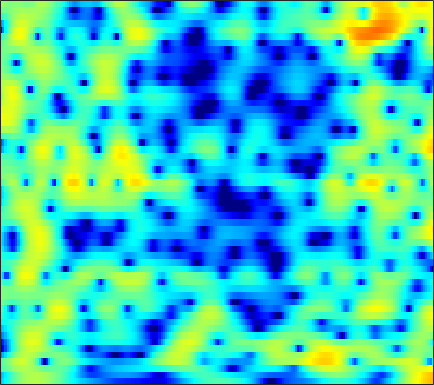

The file beside this chart, header and first rows:
-7.912, -6.8119, -5.4176, -4.1585, -3.3224, -2.3178, -1.427, -0.84091, -0.14515, 0.43745, 0.93817, 1.2409, 1.5676, 1.8011, 1.9278, 2.0403, 2.0491, 2.0141, 1.9043, 1.7367, 1.5049, 1.2935, 0.9481, 0.53989
-8.853, -7.502, -5.908, -4.515, -3.58, -2.469, -1.5, -0.8637, -0.1286, 0.4829, 0.9807, 1.29, 1.611, 1.835, 1.944, 2.017, 2.019, 1.975, 1.863, 1.692, 1.47, 1.269, 0.9575, 0.5907
-2.634, -2.132, -1.446, -0.754, -0.2658, 0.3466, 0.8825, 1.233, 1.592, 1.841, 1.967, 1.987, 1.907, 1.696, 1.457, 1.044, 0.5714, 0.1836, -0.331, -0.7812, -1.093, -1.242, -1.328, -1.312
-2.386, -1.71, -0.7882, 0.1159, 0.7502, 1.504, 2.181, 2.584, 2.986, 3.208, 3.235, 3.11, 2.751, 2.117, 1.417, 0.1464, -1.64, -3.466, -6.938, -13.06, -25.92, -14.71, -8.298, -4.962
-10.5, -8.682, -6.555, -4.636, -3.393, -1.908, -0.6465, 0.1823, 1.087, 1.799, 2.28, 2.487, 2.583, 2.467, 2.272, 1.844, 1.283, 0.8154, 0.193, -0.3272, -0.6575, -0.7669, -0.7532, -0.6089
-20.63, -16.99, -13.01, -9.612, -7.451, -5.012, -3.008, -1.698, -0.2925, 0.8852, 1.798, 2.325, 2.841, 3.123, 3.212, 3.174, 2.981, 2.751, 2.344, 1.837, 1.256, 0.7682, 0.07994, -0.6215
-16.77, -14.65, -11.7, -8.963, -7.064, -4.723, -2.702, -1.356, 0.1789, 1.425, 2.415, 3.009, 3.61, 3.991, 4.142, 4.167, 3.97, 3.681, 3.091, 2.241, 1.115, 0.04682, -1.757, -4.147
-11.62, -10.14, -8.269, -6.471, -5.19, -3.622, -2.193, -1.227, -0.05233, 0.9527, 1.804, 2.319, 2.858, 3.232, 3.393, 3.469, 3.367, 3.179, 2.761, 2.153, 1.352, 0.6186, -0.5367, -1.849
-8.446, -7.49, -6.284, -5.163, -4.333, -3.299, -2.32, -1.653, -0.8341, -0.1223, 0.4966, 0.9026, 1.351, 1.694, 1.885, 2.055, 2.131, 2.128, 2.058, 1.898, 1.661, 1.437, 1.092, 0.7185
-5.694, -5.281, -4.785, -4.315, -3.953, -3.422, -2.854, -2.404, -1.814, -1.254, -0.7611, -0.4619, -0.1402, 0.09821, 0.2283, 0.3702, 0.5215, 0.6571, 0.8734, 1.133, 1.394, 1.586, 1.792, 1.937
-3.237, -3.811, -4.723, -5.711, -6.302, -6.486, -5.778, -4.882, -3.631, -2.579, -1.879, -1.583, -1.545, -1.868, -2.308, -3.065, -3.673, -3.718, -2.973, -1.594, -0.09493, 0.9339, 2.075, 2.934
-1.417, -2.662, -4.964, -8.331, -11.9, -14.88, -10.45, -7.389, -4.629, -2.909, -1.949, -1.66, -1.811, -2.641, -3.794, -6.287, -10.3, -12.98, -9.434, -4.769, -1.534, 0.2316, 1.98, 3.219
-0.2187, -0.769, -1.53, -2.21, -2.574, -2.792, -2.672, -2.402, -1.937, -1.498, -1.189, -1.064, -1.066, -1.247, -1.459, -1.762, -1.935, -1.896, -1.557, -0.9152, -0.1194, 0.4898, 1.24, 1.866
0.232, -0.01058, -0.3012, -0.5137, -0.6151, -0.662, -0.6149, -0.5386, -0.3996, -0.2599, -0.1477, -0.09711, -0.08482, -0.1338, -0.199, -0.294, -0.3808, -0.4174, -0.4103, -0.3311, -0.183, -0.03511, 0.1915, 0.4242
0.02794, -0.2452, -0.481, -0.5424, -0.4734, -0.2338, 0.1018, 0.3778, 0.7248, 1.02, 1.216, 1.286, 1.27, 1.132, 0.946, 0.5984, 0.1636, -0.1917, -0.6633, -1.064, -1.333, -1.414, -1.359, -1.155
-1.848, -2.872, -3.781, -3.662, -2.881, -1.423, 0.04256, 1.012, 2.064, 2.826, 3.311, 3.497, 3.497, 3.213, 2.807, 1.986, 0.8248, -0.292, -2.095, -4.097, -5.71, -6.076, -5.323, -4.011
-4.782, -7.666, -13.69, -13.05, -7.936, -3.392, -0.4479, 1.152, 2.741, 3.844, 4.547, 4.833, 4.919, 4.648, 4.194, 3.233, 1.78, 0.2892, -2.395, -6.178, -10.74, -11.51, -8.318, -5.699
-3.381, -3.509, -3.499, -3.044, -2.418, -1.315, -0.1046, 0.7741, 1.812, 2.665, 3.296, 3.615, 3.829, 3.794, 3.6, 3.103, 2.359, 1.655, 0.586, -0.5281, -1.52, -2.114, -2.732, -3.293
-3.406, -3.186, -2.922, -2.595, -2.268, -1.728, -1.063, -0.5029, 0.2725, 1.031, 1.726, 2.176, 2.638, 2.933, 3.038, 3.016, 2.818, 2.566, 2.102, 1.526, 0.8615, 0.3068, -0.5112, -1.434
-4.021, -4.27, -4.641, -4.968, -5.081, -4.941, -4.382, -3.717, -2.584, -1.341, -0.1383, 0.689, 1.648, 2.405, 2.831, 3.224, 3.407, 3.414, 3.261, 2.931, 2.435, 1.959, 1.202, 0.2998
-5.35, -6.408, -8.198, -10.53, -12.69, -15.31, -14.21, -11.42, -7.782, -4.822, -2.42, -0.9326, 0.7085, 1.997, 2.752, 3.494, 3.963, 4.145, 4.175, 3.973, 3.551, 3.1, 2.322, 1.358
-6.332, -7.683, -9.859, -12.39, -14.42, -16.32, -15.43, -13.16, -9.584, -6.287, -3.486, -1.712, 0.2532, 1.804, 2.719, 3.635, 4.229, 4.477, 4.561, 4.376, 3.935, 3.439, 2.557, 1.432
-6.099, -7.442, -9.777, -12.95, -16.07, -20.09, -17.15, -13.28, -8.989, -5.595, -2.847, -1.133, 0.746, 2.21, 3.067, 3.912, 4.433, 4.625, 4.641, 4.383, 3.86, 3.295, 2.308, 1.039
-4.391, -5.184, -6.547, -8.161, -9.356, -10.15, -9.15, -7.53, -5.057, -2.767, -0.811, 0.4235, 1.78, 2.826, 3.412, 3.943, 4.21, 4.244, 4.073, 3.671, 3.049, 2.444, 1.454, 0.2383
-2.798, -2.869, -2.978, -3.007, -2.932, -2.637, -2.075, -1.502, -0.5903, 0.3664, 1.272, 1.884, 2.555, 3.034, 3.254, 3.353, 3.23, 2.998, 2.509, 1.846, 1.049, 0.3868, -0.5442, -1.503
-2.613, -2.2, -1.621, -1.045, -0.5997, 0.001181, 0.6093, 1.074, 1.662, 2.201, 2.655, 2.918, 3.139, 3.181, 3.085, 2.764, 2.196, 1.599, 0.5831, -0.673, -2.099, -3.188, -4.441, -5.181
-4.295, -3.253, -1.97, -0.8303, -0.0699, 0.8331, 1.608, 2.105, 2.661, 3.092, 3.39, 3.509, 3.525, 3.355, 3.086, 2.513, 1.657, 0.7873, -0.7436, -2.842, -5.794, -8.932, -15.62, -19.2
-7.218, -5.406, -3.42, -1.791, -0.7652, 0.3712, 1.278, 1.815, 2.373, 2.762, 2.994, 3.078, 3.063, 2.897, 2.659, 2.172, 1.463, 0.7689, -0.4133, -1.909, -3.683, -5.096, -6.674, -7.133
-8.064, -6.323, -4.249, -2.525, -1.458, -0.337, 0.4825, 0.9214, 1.313, 1.528, 1.622, 1.655, 1.668, 1.652, 1.617, 1.488, 1.229, 0.9326, 0.4023, -0.2648, -0.9931, -1.51, -2.047, -2.301
-8.065, -5.742, -3.342, -1.545, -0.5774, 0.3007, 0.7238, 0.7801, 0.546, 0.04901, -0.5304, -0.85, -0.8725, -0.4134, 0.1041, 0.7816, 1.265, 1.437, 1.389, 1.033, 0.3841, -0.2565, -1.23, -2.111
-3.555, -1.942, -0.241, 0.9338, 1.505, 1.854, 1.704, 1.213, -0.05449, -2.274, -6.073, -10.85, -12.98, -6.068, -2.864, -0.1504, 1.462, 2.154, 2.503, 2.259, 1.403, 0.2734, -2.142, -6.44
-0.5441, -0.163, 0.3173, 0.6455, 0.77, 0.7076, 0.3628, -0.1141, -1.058, -2.366, -3.847, -4.721, -4.809, -3.561, -2.272, -0.7056, 0.4706, 1.06, 1.465, 1.435, 0.994, 0.414, -0.6215, -1.725
-0.6155, -0.6106, -0.603, -0.6113, -0.6655, -0.8162, -1.063, -1.293, -1.617, -1.907, -2.071, -2.05, -1.808, -1.329, -0.8664, -0.2115, 0.3715, 0.7218, 1.026, 1.127, 1.03, 0.8649, 0.5784, 0.3006
-1.319, -1.368, -1.43, -1.512, -1.627, -1.844, -2.133, -2.347, -2.566, -2.587, -2.359, -2.017, -1.375, -0.6082, -0.02424, 0.718, 1.341, 1.708, 2.019, 2.135, 2.054, 1.87, 1.483, 0.9752
-2.985, -2.804, -2.518, -2.385, -2.439, -2.816, -3.577, -4.401, -5.643, -6.402, -5.747, -4.441, -2.38, -0.4903, 0.712, 2.001, 2.971, 3.491, 3.926, 4.059, 3.885, 3.535, 2.745, 1.539
-10.07, -8.264, -5.982, -4.492, -3.936, -3.958, -4.906, -6.395, -9.997, -16.63, -13.4, -8.246, -3.865, -0.9935, 0.5906, 2.196, 3.353, 3.978, 4.53, 4.757, 4.646, 4.327, 3.546, 2.28
-12.98, -10.22, -7.179, -5.202, -4.306, -3.744, -3.755, -4.003, -4.461, -4.684, -4.33, -3.698, -2.572, -1.368, -0.496, 0.5727, 1.494, 2.076, 2.675, 3.069, 3.23, 3.196, 2.941, 2.464
-3.494, -3.073, -2.414, -1.827, -1.515, -1.297, -1.316, -1.462, -1.763, -2.134, -2.496, -2.708, -2.865, -2.78, -2.507, -1.883, -1.036, -0.349, 0.5105, 1.22, 1.743, 2, 2.178, 2.2
1.672, 1.753, 1.842, 1.861, 1.796, 1.575, 1.174, 0.7273, -0.08168, -1.177, -2.633, -4.005, -6.216, -8.446, -9.131, -7.692, -5.228, -3.556, -1.78, -0.5018, 0.3755, 0.8144, 1.166, 1.316
4.221, 4.205, 4.116, 3.937, 3.726, 3.306, 2.704, 2.106, 1.063, -0.3156, -2.167, -3.968, -7.15, -11.29, -13.1, -10.32, -6.8, -4.873, -3.071, -1.889, -1.192, -0.9192, -0.8302, -0.9944
4.483, 4.485, 4.425, 4.272, 4.084, 3.711, 3.182, 2.676, 1.851, 0.8555, -0.2829, -1.189, -2.359, -3.284, -3.69, -3.797, -3.532, -3.244, -2.897, -2.732, -2.817, -3.061, -3.645, -4.53
3.562, 3.721, 3.89, 3.957, 3.916, 3.734, 3.392, 3.032, 2.438, 1.729, 0.9676, 0.3879, -0.3437, -0.9742, -1.366, -1.767, -2.087, -2.31, -2.661, -3.172, -3.9, -4.63, -5.878, -7.466
1.829, 2.507, 3.259, 3.774, 3.987, 4.041, 3.848, 3.552, 2.975, 2.239, 1.4, 0.7573, -0.04168, -0.6899, -1.05, -1.379, -1.623, -1.821, -2.217, -2.845, -3.808, -4.804, -6.551, -8.822
-0.2602, 1.538, 3.159, 4.149, 4.573, 4.76, 4.567, 4.185, 3.364, 2.19, 0.6674, -0.6436, -2.384, -3.559, -3.704, -3.106, -2.233, -1.72, -1.381, -1.497, -2.135, -2.981, -4.689, -7.223
0.9813, 2.137, 3.311, 4.057, 4.352, 4.42, 4.116, 3.634, 2.625, 1.089, -1.172, -3.623, -8.892, -23.41, -15.33, -7.263, -3.674, -2.084, -0.8193, -0.2806, -0.2943, -0.6174, -1.404, -2.512
1.567, 1.896, 2.242, 2.439, 2.457, 2.321, 1.989, 1.611, 0.9247, 0.02711, -1.077, -1.994, -3.139, -3.752, -3.615, -2.786, -1.662, -0.8902, -0.1059, 0.3629, 0.5296, 0.4757, 0.2104, -0.2171
0.7092, 0.7322, 0.6305, 0.3853, 0.1334, -0.2623, -0.6405, -0.8692, -1.073, -1.159, -1.15, -1.092, -0.9453, -0.694, -0.432, 0.007395, 0.4821, 0.8158, 1.172, 1.399, 1.465, 1.41, 1.205, 0.8728
-0.1745, -0.3623, -0.8806, -1.732, -2.567, -3.864, -5.026, -5.442, -5.041, -3.873, -2.519, -1.58, -0.4972, 0.3866, 0.937, 1.548, 2.012, 2.275, 2.514, 2.611, 2.564, 2.433, 2.132, 1.692
-0.547, -0.819, -1.572, -2.909, -4.455, -7.677, -14, -30.83, -13.74, -7.221, -3.7, -1.908, -0.1708, 1.069, 1.77, 2.458, 2.926, 3.149, 3.31, 3.309, 3.159, 2.946, 2.523, 1.934
-0.6607, -0.7131, -1.045, -1.687, -2.371, -3.428, -4.372, -4.618, -4.022, -2.712, -1.259, -0.2825, 0.7829, 1.587, 2.036, 2.452, 2.707, 2.806, 2.826, 2.721, 2.489, 2.217, 1.717, 1.047
-0.9532, -0.6516, -0.3619, -0.1742, -0.07517, 0.01491, 0.1301, 0.2665, 0.5445, 0.8994, 1.246, 1.464, 1.654, 1.707, 1.656, 1.53, 1.372, 1.27, 1.139, 1.004, 0.795, 0.5568, 0.09125, -0.5609
-1.887, -1.175, -0.2186, 0.676, 1.285, 1.97, 2.53, 2.845, 3.117, 3.212, 3.094, 2.844, 2.273, 1.413, 0.6088, -0.5514, -1.538, -1.936, -1.915, -1.558, -1.253, -1.201, -1.463, -2.119
-5.042, -3.603, -1.598, 0.2945, 1.514, 2.882, 3.895, 4.441, 4.868, 4.938, 4.633, 4.117, 2.972, 1.171, -0.7803, -4.741, -11.64, -15.89, -8.677, -4.681, -2.765, -2.162, -2.191, -3.088
-16.14, -10.76, -5.613, -2.088, -0.1249, 1.866, 3.273, 4.013, 4.637, 4.857, 4.68, 4.285, 3.381, 2.014, 0.6881, -1.372, -3.271, -3.985, -3.557, -2.554, -1.829, -1.657, -1.967, -2.914
-10.24, -8.221, -5.262, -2.701, -1.113, 0.5623, 1.835, 2.529, 3.154, 3.478, 3.521, 3.388, 3.016, 2.449, 1.95, 1.257, 0.6351, 0.268, -0.06421, -0.2986, -0.5536, -0.8278, -1.375, -2.143
-3.99, -3.359, -2.364, -1.321, -0.5606, 0.3512, 1.098, 1.553, 1.997, 2.272, 2.396, 2.397, 2.302, 2.133, 1.956, 1.686, 1.405, 1.201, 0.8945, 0.5605, 0.1616, -0.1948, -0.77, -1.476
-0.8798, -0.7573, -0.5119, -0.2027, 0.06201, 0.4222, 0.7426, 0.9504, 1.169, 1.293, 1.341, 1.341, 1.323, 1.318, 1.325, 1.349, 1.357, 1.335, 1.242, 1.047, 0.7316, 0.4055, -0.1397, -0.8211
1.097, 0.7028, 0.2434, -0.01172, -0.05401, 0.06321, 0.2814, 0.3946, 0.4237, 0.285, 0.01053, -0.2043, -0.3779, -0.3092, -0.04835, 0.4712, 1.021, 1.357, 1.672, 1.757, 1.601, 1.329, 0.7765, 0.05842
